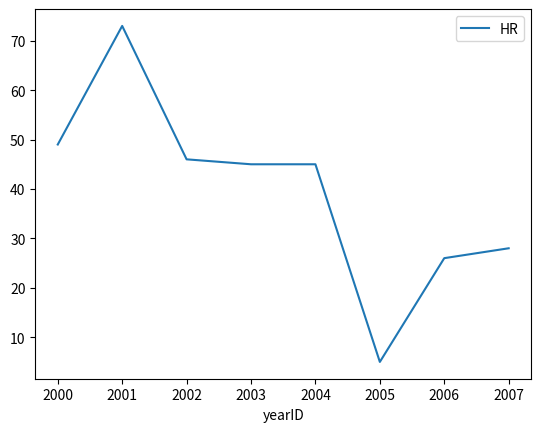
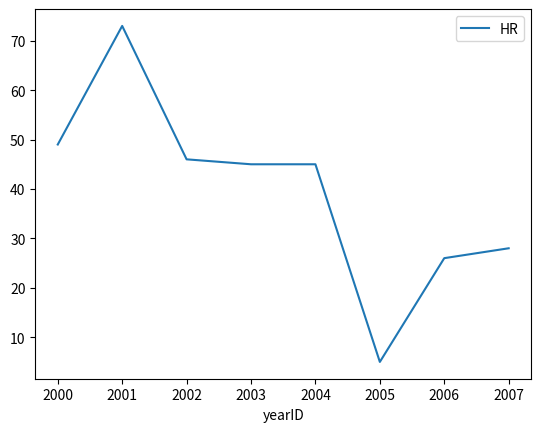
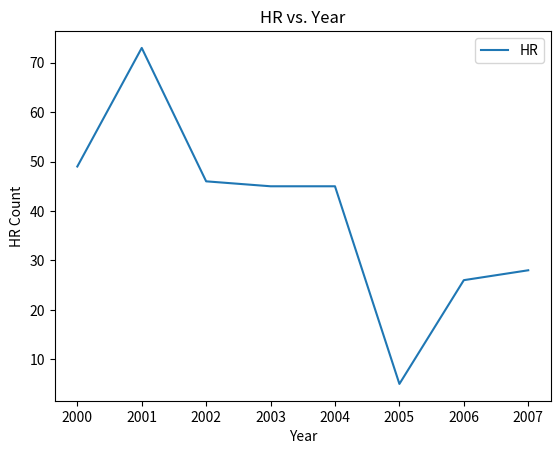
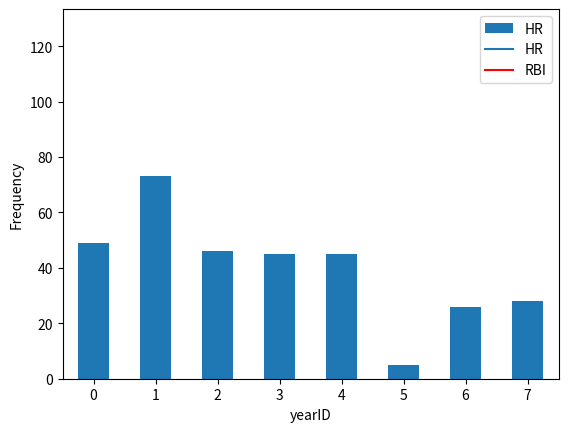

Reproduce these figures in Python, in order.
import pandas as pd
import matplotlib.pyplot as plt

#Assignment link:
#https://g.co/gemini/share/b6f819d842e6

#Plotting
#Use pandas to create plots for data.

#A. Basic plots
data = {'yearID': [2000, 2001, 2002, 2003, 2004, 2005, 2006, 2007],
        'HR': [49, 73, 46, 45, 45, 5, 26, 28]}
df = pd.DataFrame(data)

df.plot(kind='line',x='yearID',y='HR')
plt.show()

# predefined df
print('{}\n'.format(df))

df.plot(kind='line',x='yearID',y='HR')
plt.show()
# plt.savefig('output/legend.png')  # save to PNG file

# predefined df
print('{}\n'.format(df))

df.plot(kind='line',x='yearID',y='HR')
plt.title('HR vs. Year')
plt.xlabel('Year')
plt.ylabel('HR Count')
plt.show()

#B. Other plots #
# predefined df
# print('{}\n'.format(df))

df.plot(kind='bar',y='HR')
plt.ylabel('Frequency')
plt.show()

#C. Multiple features #
df = pd.DataFrame({
  'playerID': ['bettsmo01', 'canoro01', 'cruzne02', 'ortizda01', 'cruzne02'],
  'yearID': [2016, 2016, 2016, 2016, 2017],
  'teamID': ['BOS', 'SEA', 'SEA', 'BOS', 'SEA'],
  'HR': [31, 39, 43, 38, 39],
  'RBI': [113, 101, 105, 127, 110]})

# predefined df
print('Multiple Features DataFrame:')

# gca stands for 'get current axis'
ax = plt.gca()

df.plot(kind='line',x='yearID',y='HR',ax=ax)
df.plot(kind='line',x='yearID',y='RBI', color='red', ax=ax)
plt.show()